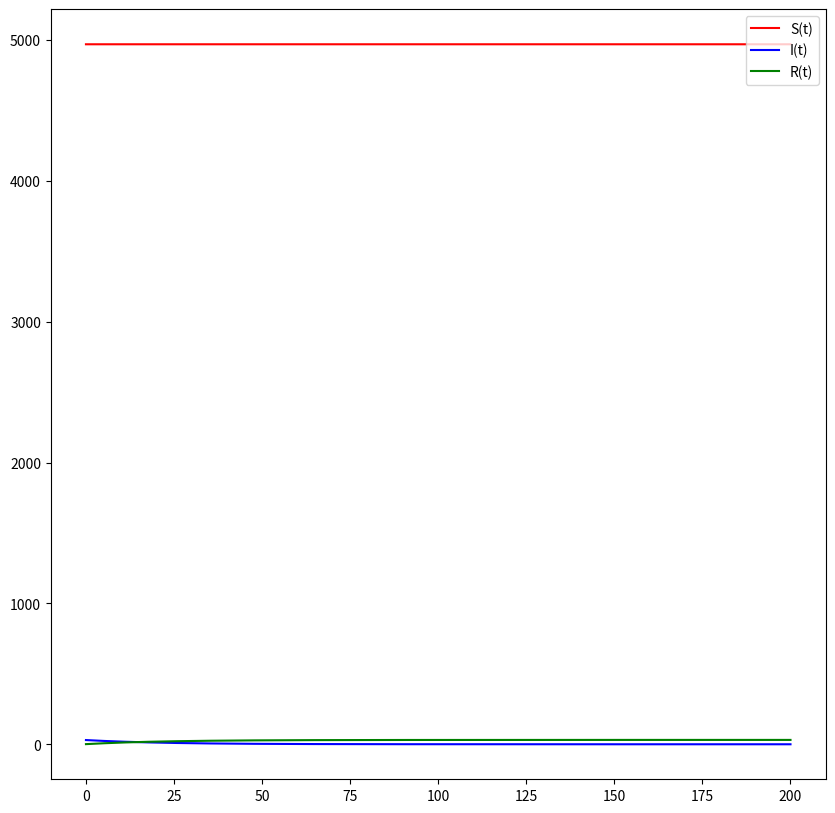

The matplotlib source for this figure:
import numpy as np
import matplotlib.pyplot as plt

from scipy.integrate import odeint

a = 0.17
b = 0.046

R0 = 1
I0 = 30
N = 5000
S0 = N - I0 - R0

t0 = 0
tmax = 200
dt = 0.01

t = np.arange(t0, tmax, dt)
t = np.append(t, tmax)

def syst(x, t):
    dx1 = 0
    dx2 = -b * x[1]
    dx3 = b * x[1]
    return dx1, dx2, dx3


v0 = (S0, I0, R0)
yf = odeint(syst, v0, t)

y1 = []
y2 = []
y3 = []

for i in range(len(yf)):
    y1.append(yf[i][0])
    y2.append(yf[i][1])
    y3.append(yf[i][2])

plt.figure(figsize=(10, 10))
plt.plot(t, y1, 'r', label='S(t)')
plt.plot(t, y2, 'b', label='I(t)')
plt.plot(t, y3, 'g', label='R(t)')
plt.legend( loc = "upper right")

plt.show()
